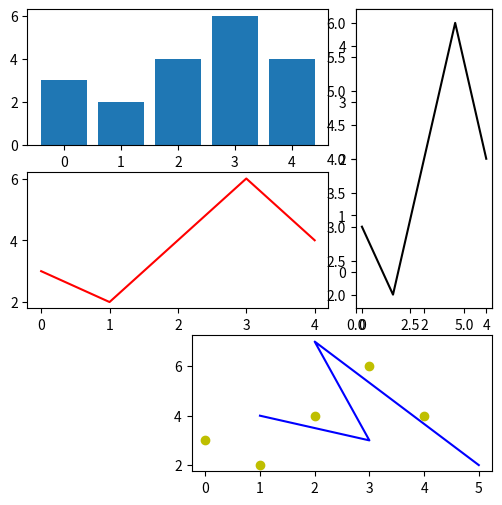

The script that saved this image:
import matplotlib.pyplot as plt
import numpy as np
gs = plt.GridSpec(3,3)
fig = plt.figure(figsize=(6,6))
x1 = np.array([1,3,2,5])
y1 = np.array([4,3,7,2])
x2 = np.arange(5)
y2 = np.array([3,2,4,6,4])
s1 = fig.add_subplot(gs[1,:2])
s1.plot(x2,y2,'r')
s2 = fig.add_subplot(gs[0,:2])
s2.bar(x2,y2)
s3 = fig.add_subplot(gs[:2,2])
s3.barh(x2,y2,color='g')
s4 = fig.add_subplot(gs[:2,2])
s4.plot(x2,y2,'k')
s5 = fig.add_subplot(gs[2,1:])
s5.plot(x1,y1,'b',x2,y2,'yo')
plt.show()
